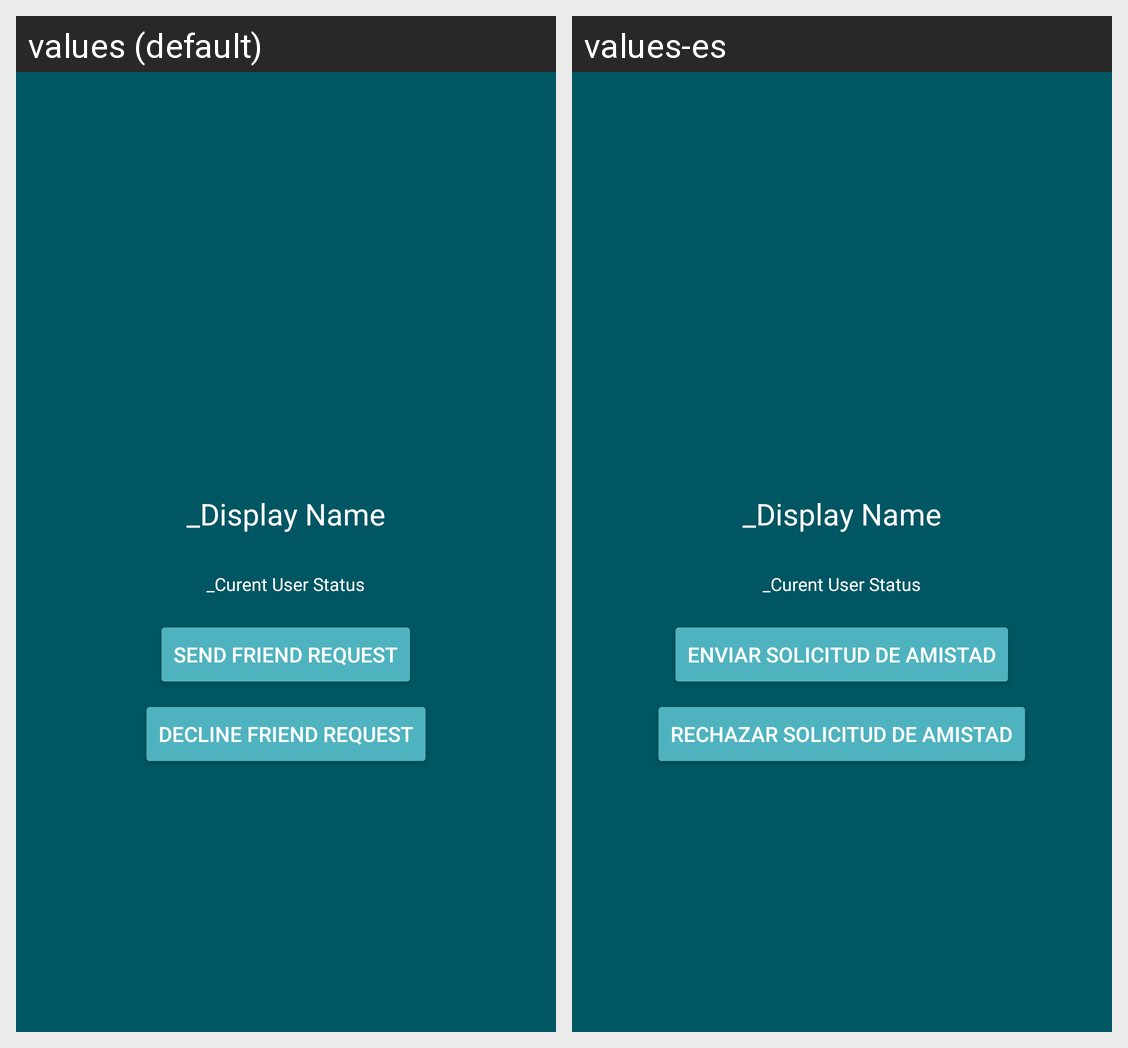

Locale-by-locale string values for the Android screen shown in this grid:
Android screen res/layout/activity_profile.xml rendered under 2 locales, left to right: values (default), values-es. Device: Nexus 5 (rendered at 1080×1920; each locale shown at half size, 540×960, under a caption strip naming it); theme MyTheme.
Strings drawn on this screen, with the default value and each locale's value (text and hints the layout hard-codes, and strings that could not be matched under every locale, appear in the picture but are not listed):

send_friend_request
  values: SEND FRIEND REQUEST
  values-es: ENVIAR SOLICITUD DE AMISTAD

decline_friend_request
  values: DECLINE FRIEND REQUEST
  values-es: RECHAZAR SOLICITUD DE AMISTAD
